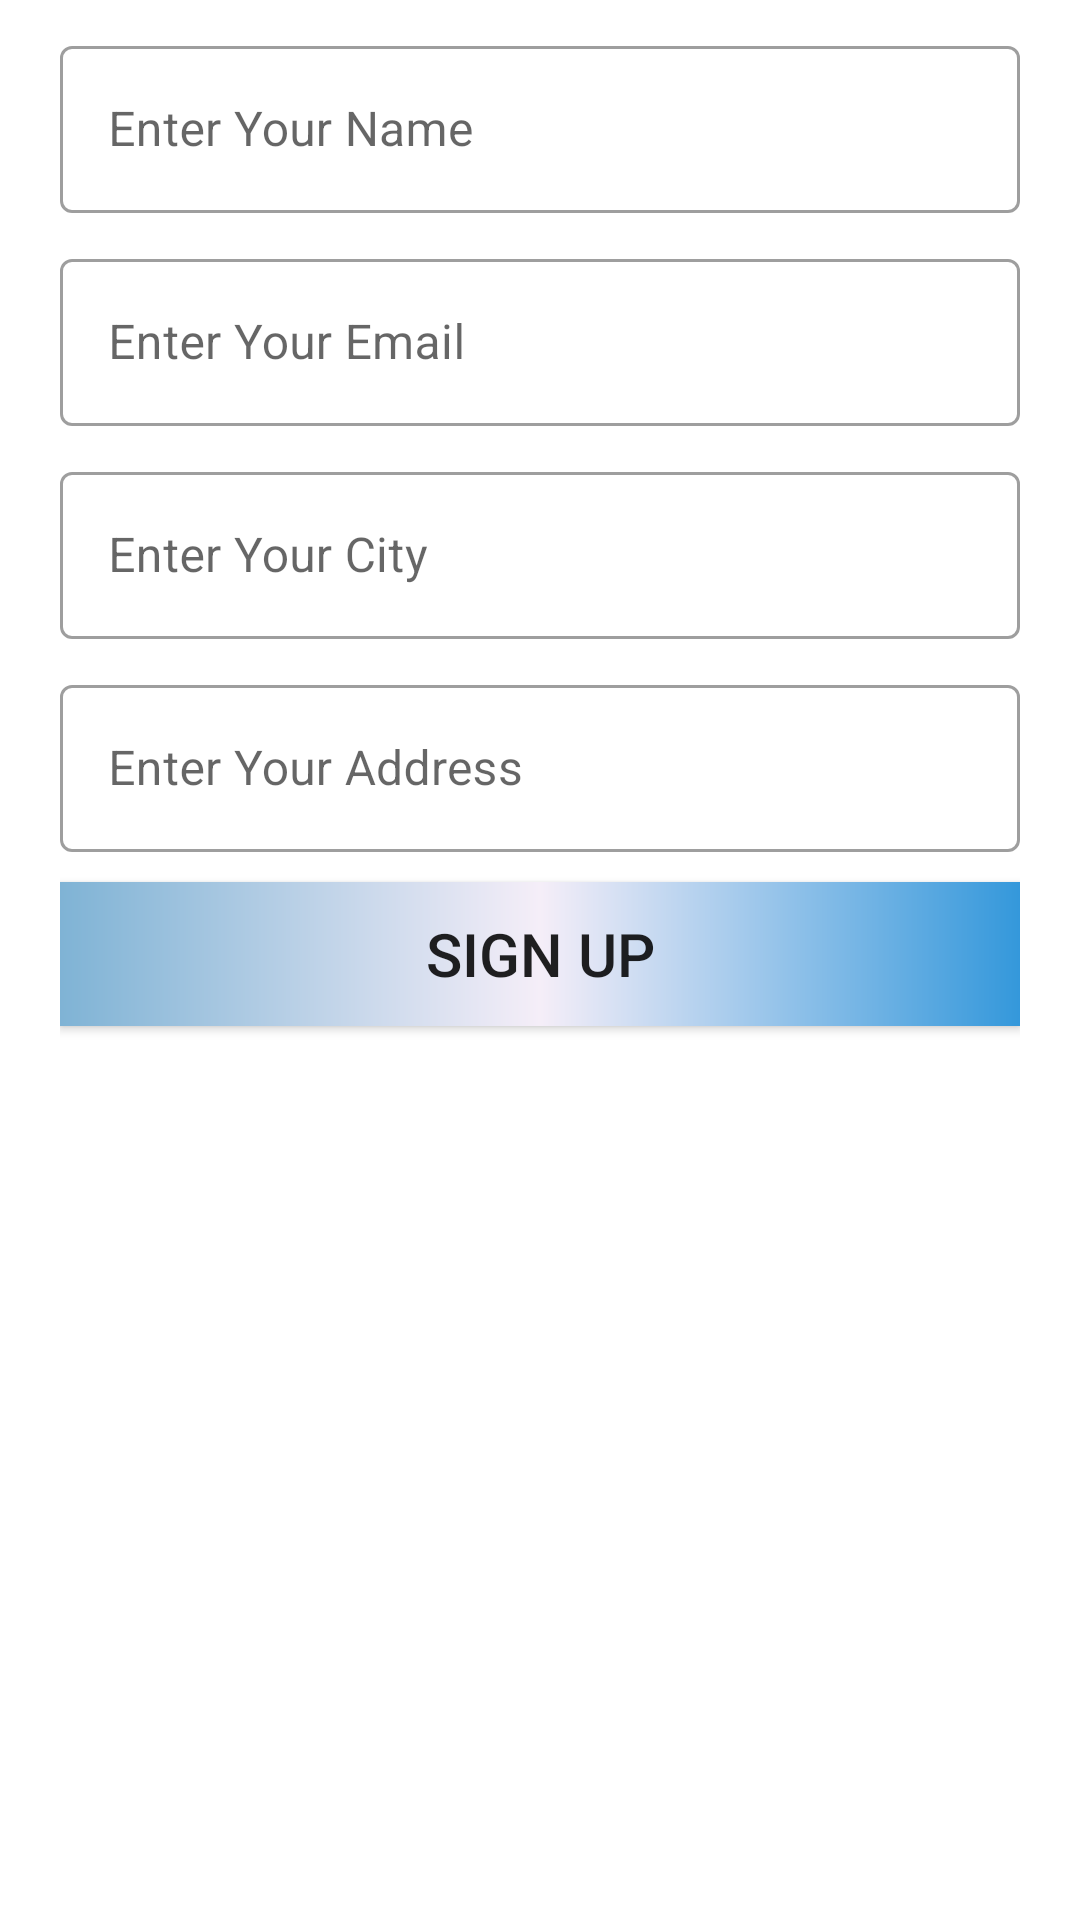

Android layout source for this screen:
<!-- AndroidManifest.xml: application theme Theme.Esparkbiz -->
<!-- res/layout/custom_edit_data_layout.xml -->
<?xml version="1.0" encoding="utf-8"?>
<LinearLayout xmlns:android="http://schemas.android.com/apk/res/android"
    android:layout_width="match_parent"
    android:layout_height="wrap_content"
    android:orientation="vertical"
    android:paddingStart="20dp"
    android:paddingEnd="20dp"
    >

    <com.google.android.material.textfield.TextInputLayout
        style="@style/Widget.MaterialComponents.TextInputLayout.OutlinedBox"
        android:layout_width="match_parent"
        android:layout_height="wrap_content"
        android:layout_marginTop="10dp"
        android:hint="Enter Your Name">

        <com.google.android.material.textfield.TextInputEditText
            android:id="@+id/user_name"
            android:layout_width="match_parent"
            android:layout_height="wrap_content"
            android:inputType="text"

            />

    </com.google.android.material.textfield.TextInputLayout>

    <com.google.android.material.textfield.TextInputLayout
        style="@style/Widget.MaterialComponents.TextInputLayout.OutlinedBox"
        android:layout_width="match_parent"
        android:layout_height="wrap_content"
        android:layout_marginTop="10dp"
        android:hint="Enter Your Email">

        <com.google.android.material.textfield.TextInputEditText
            android:id="@+id/user_email"
            android:layout_width="match_parent"
            android:layout_height="wrap_content"
            android:inputType="textEmailAddress"

            />

    </com.google.android.material.textfield.TextInputLayout>
    <com.google.android.material.textfield.TextInputLayout
        style="@style/Widget.MaterialComponents.TextInputLayout.OutlinedBox"
        android:layout_width="match_parent"
        android:layout_height="wrap_content"
        android:layout_marginTop="10dp"
        android:hint="Enter Your City">

        <com.google.android.material.textfield.TextInputEditText
            android:id="@+id/user_city"
            android:layout_width="match_parent"
            android:layout_height="wrap_content"
            android:inputType="text" />

    </com.google.android.material.textfield.TextInputLayout>


    <com.google.android.material.textfield.TextInputLayout
        style="@style/Widget.MaterialComponents.TextInputLayout.OutlinedBox"
        android:layout_width="match_parent"
        android:layout_height="wrap_content"
        android:layout_marginTop="10dp"
        android:hint="Enter Your Address">

        <com.google.android.material.textfield.TextInputEditText
            android:id="@+id/user_address"
            android:layout_width="match_parent"
            android:layout_height="wrap_content"
            android:inputType="textEmailAddress"

            />

    </com.google.android.material.textfield.TextInputLayout>

    <androidx.appcompat.widget.AppCompatButton
        android:id="@+id/registerBtn"
        android:layout_width="match_parent"
        android:layout_height="wrap_content"
        android:layout_marginTop="10dp"
        android:background="@drawable/custom_gradient_background"
        android:text="Sign Up"
        android:textSize="20sp" />

</LinearLayout>
<!-- resources referenced by this layout -->
<resources>
  <!-- drawable custom_gradient_background (drawable) -->
  <?xml version="1.0" encoding="utf-8"?>
  <shape xmlns:android="http://schemas.android.com/apk/res/android"
      android:shape="rectangle">
      <gradient
          android:endColor="@color/c3"
          android:centerColor="@color/c4"
          android:startColor="@color/c5" />
  
  </shape>
  <style name="Theme.Esparkbiz" parent="Theme.MaterialComponents.DayNight.NoActionBar">
          
          <item name="colorPrimary">@color/purple_500</item>
          <item name="colorPrimaryVariant">@color/purple_700</item>
          <item name="colorOnPrimary">@color/white</item>
          
          <item name="colorSecondary">@color/teal_200</item>
          <item name="colorSecondaryVariant">@color/teal_700</item>
          <item name="colorOnSecondary">@color/black</item>
          
          <item name="android:statusBarColor">?attr/colorPrimaryVariant</item>
          
      </style>
  <color name="c3">#3498DB</color>
  <color name="c4">#F5EEF8</color>
  <color name="c5">#7FB3D5</color>
  <color name="purple_500">#FF6200EE</color>
  <color name="purple_700">#FF3700B3</color>
  <color name="white">#FFFFFFFF</color>
  <color name="teal_200">#FF03DAC5</color>
  <color name="teal_700">#FF018786</color>
  <color name="black">#FF000000</color>
</resources>
